The GitHub repository Ehsanacc/Fundamentals-of-Neuroscience contains a labelled image folder "RotatedDataset" with 2 categories: animals, non-animals. Examples follow, each with its label.

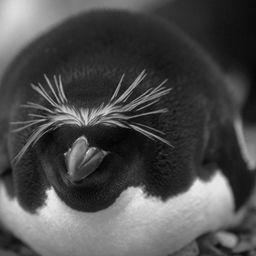
Label: animals

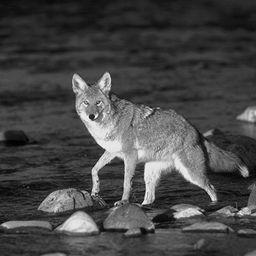
Label: animals

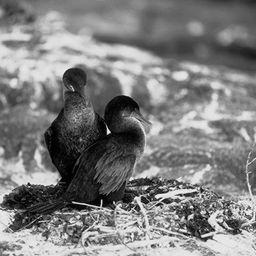
Label: animals

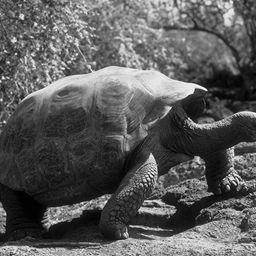
Label: animals

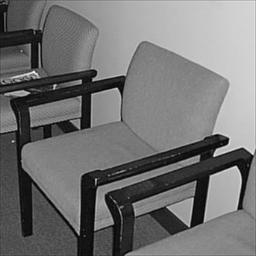
Label: non-animals

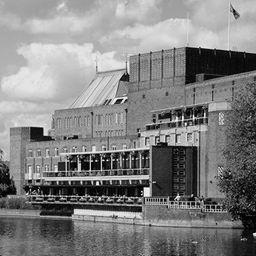
Label: non-animals
